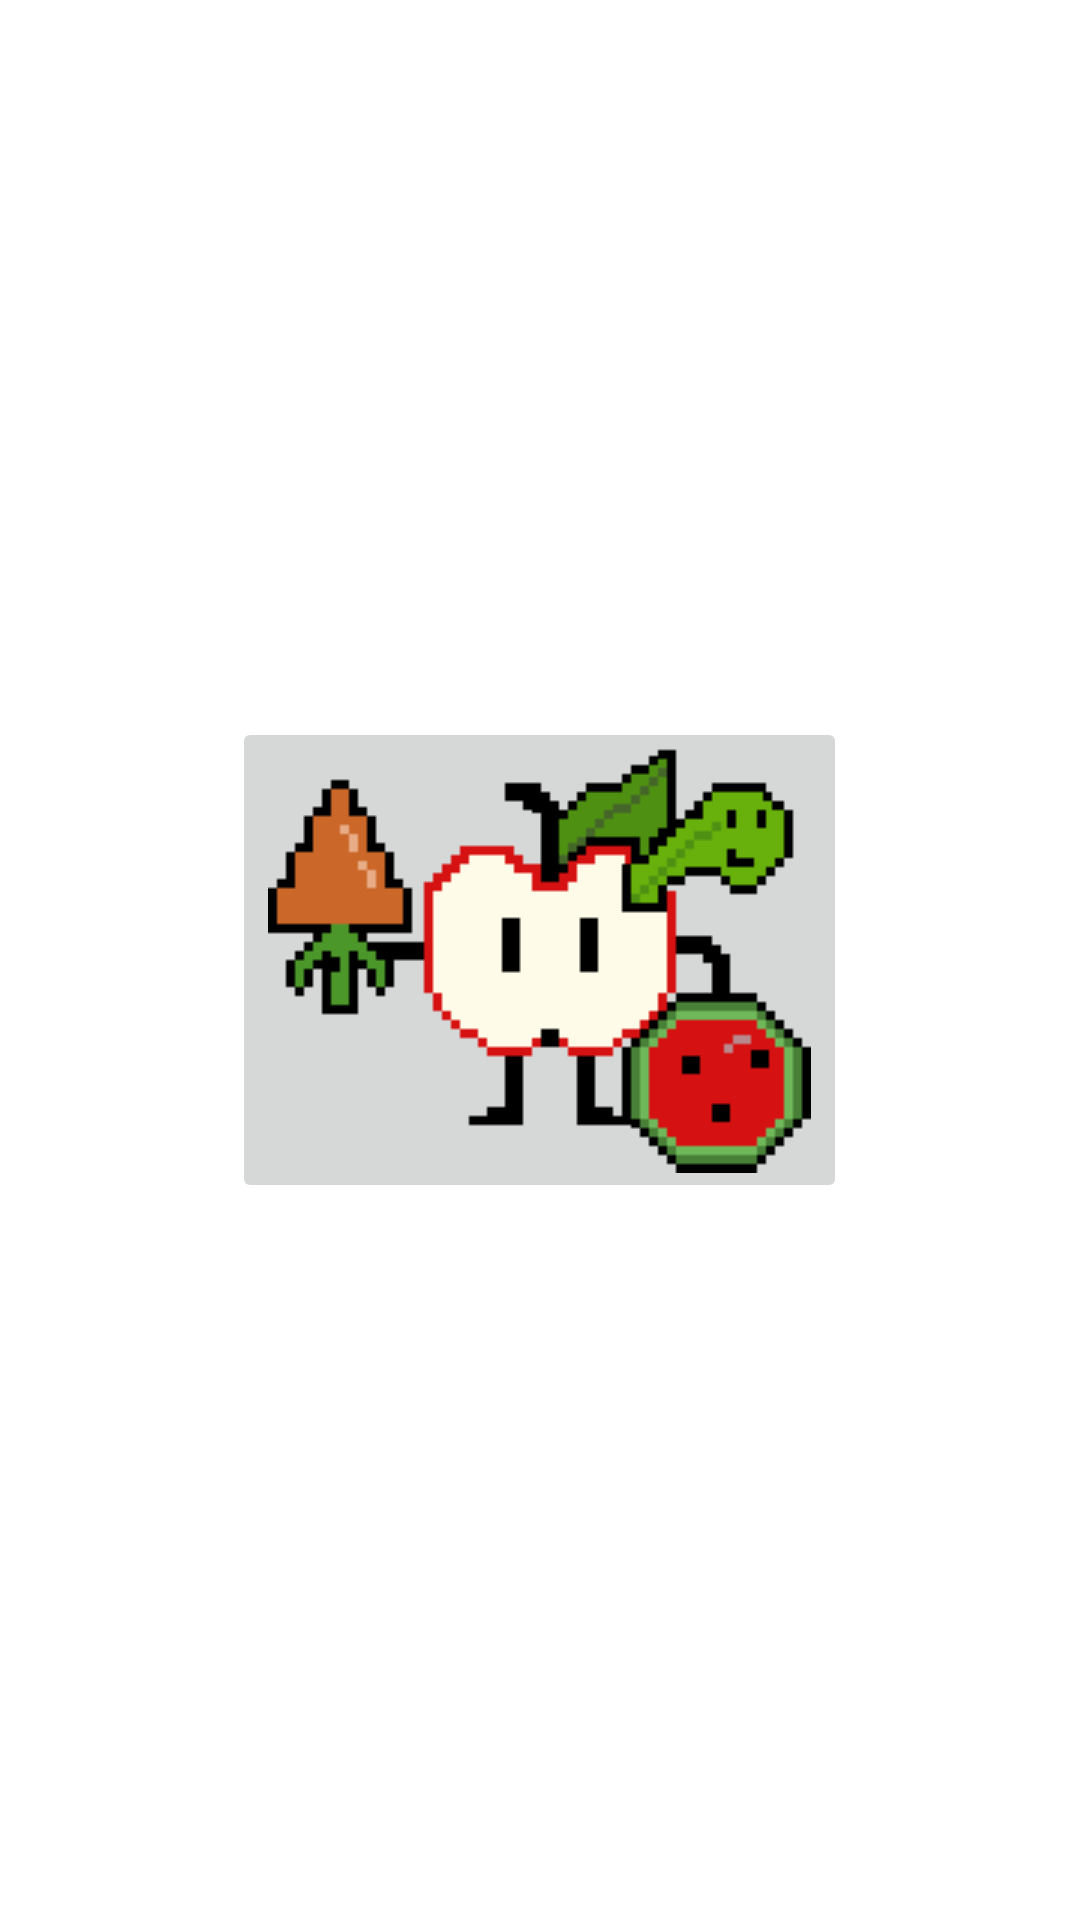

The Android layout XML behind this screen, and the referenced resources:
<!-- AndroidManifest.xml: application theme Theme.Etiqueta -->
<!-- res/layout/activity_main2.xml -->
<?xml version="1.0" encoding="utf-8"?>
<LinearLayout xmlns:android="http://schemas.android.com/apk/res/android"
    android:layout_width="match_parent"
    android:layout_height="match_parent"
    android:gravity="center"
    android:orientation="vertical">

    <ImageButton
        android:id="@+id/Imagen"
        android:layout_width="wrap_content"
        android:layout_height="wrap_content"
        android:src="@drawable/manzana1"/>



</LinearLayout>
<!-- resources referenced by this layout -->
<resources>
  <!-- drawable manzana1: png bitmap (drawable, 1908 bytes) -->
  <style name="Theme.Etiqueta" parent="Theme.MaterialComponents.DayNight.DarkActionBar">
          
          <item name="colorPrimary">@color/purple_500</item>
          <item name="colorPrimaryVariant">@color/purple_700</item>
          <item name="colorOnPrimary">@color/white</item>
          
          <item name="colorSecondary">@color/teal_200</item>
          <item name="colorSecondaryVariant">@color/teal_700</item>
          <item name="colorOnSecondary">@color/black</item>
          
          <item name="android:statusBarColor" tools:targetApi="l">?attr/colorPrimaryVariant</item>
          
      </style>
  <color name="purple_500">#FF6200EE</color>
  <color name="purple_700">#FF3700B3</color>
  <color name="white">#FFFFFFFF</color>
  <color name="teal_200">#FF03DAC5</color>
  <color name="teal_700">#FF018786</color>
  <color name="black">#FF000000</color>
</resources>
